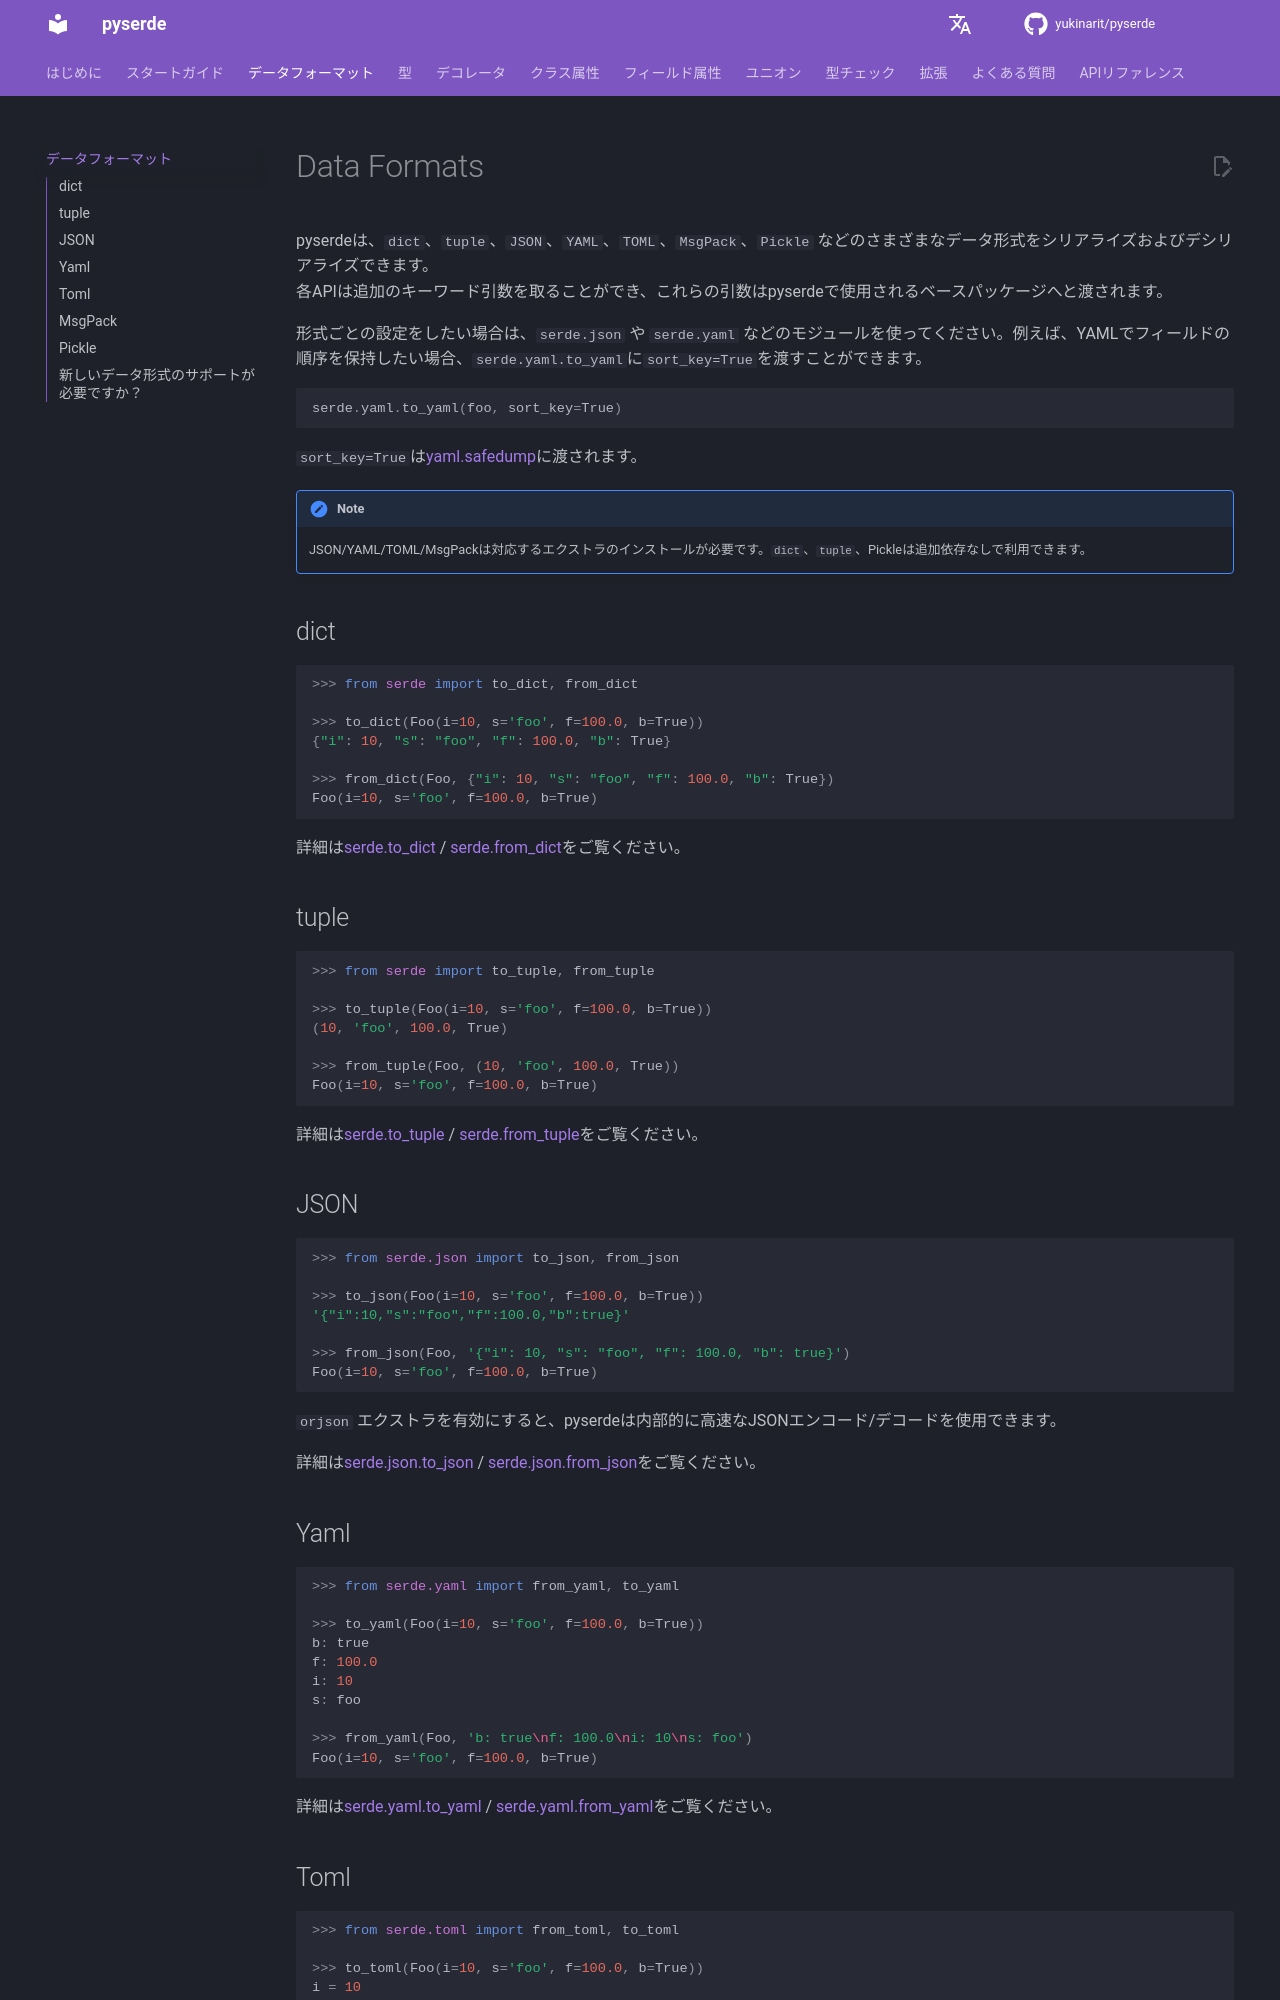

repository: yukinarit/pyserde · page: v0.32.2/ja/data-formats/index.html · generator: mdbook

# Data Formats

pyserdeは、`dict`、`tuple`、`JSON`、`YAML`、`TOML`、`MsgPack`、`Pickle` などのさまざまなデータ形式をシリアライズおよびデシリアライズできます。  
各APIは追加のキーワード引数を取ることができ、これらの引数はpyserdeで使用されるベースパッケージへと渡されます。

形式ごとの設定をしたい場合は、`serde.json` や `serde.yaml` などのモジュールを使ってください。例えば、YAMLでフィールドの順序を保持したい場合、`serde.yaml.to_yaml`に`sort_key=True`を渡すことができます。

```python
serde.yaml.to_yaml(foo, sort_key=True)
```

`sort_key=True`は[yaml.safedump](https://github.com/yukinarit/pyserde/blob/a9f44d52d109144a4c3bb93965f831e91d13960b/serde/yaml.py#L18)に渡されます。

!!! note
    JSON/YAML/TOML/MsgPackは対応するエクストラのインストールが必要です。`dict`、`tuple`、Pickleは追加依存なしで利用できます。

## dict

```python
>>> from serde import to_dict, from_dict

>>> to_dict(Foo(i=10, s='foo', f=100.0, b=True))
{"i": 10, "s": "foo", "f": 100.0, "b": True}

>>> from_dict(Foo, {"i": 10, "s": "foo", "f": 100.0, "b": True})
Foo(i=10, s='foo', f=100.0, b=True)
```

詳細は[serde.to_dict](https://yukinarit.github.io/pyserde/api/serde/se.html#to_dict) / [serde.from_dict](https://yukinarit.github.io/pyserde/api/serde/de.html#from_dict)をご覧ください。

## tuple

```python
>>> from serde import to_tuple, from_tuple

>>> to_tuple(Foo(i=10, s='foo', f=100.0, b=True))
(10, 'foo', 100.0, True)

>>> from_tuple(Foo, (10, 'foo', 100.0, True))
Foo(i=10, s='foo', f=100.0, b=True)
```

詳細は[serde.to_tuple](https://yukinarit.github.io/pyserde/api/serde/se.html#to_tuple) / [serde.from_tuple](https://yukinarit.github.io/pyserde/api/serde/de.html#from_tuple)をご覧ください。

## JSON

```python
>>> from serde.json import to_json, from_json

>>> to_json(Foo(i=10, s='foo', f=100.0, b=True))
'{"i":10,"s":"foo","f":100.0,"b":true}'

>>> from_json(Foo, '{"i": 10, "s": "foo", "f": 100.0, "b": true}')
Foo(i=10, s='foo', f=100.0, b=True)
```

`orjson` エクストラを有効にすると、pyserdeは内部的に高速なJSONエンコード/デコードを使用できます。

詳細は[serde.json.to_json](https://yukinarit.github.io/pyserde/api/serde/json.html#to_json) / [serde.json.from_json](https://yukinarit.github.io/pyserde/api/serde/json.html#from_json)をご覧ください。

## Yaml

```python
>>> from serde.yaml import from_yaml, to_yaml

>>> to_yaml(Foo(i=10, s='foo', f=100.0, b=True))
b: true
f: 100.0
i: 10
s: foo

>>> from_yaml(Foo, 'b: true\nf: 100.0\ni: 10\ns: foo')
Foo(i=10, s='foo', f=100.0, b=True)
```

詳細は[serde.yaml.to_yaml](https://yukinarit.github.io/pyserde/api/serde/yaml.html#to_yaml) / [serde.yaml.from_yaml](https://yukinarit.github.io/pyserde/api/serde/yaml.html#from_yaml)をご覧ください。
